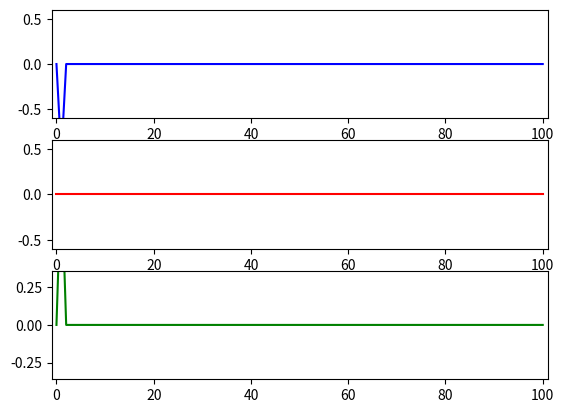

This chart was generated by the following Python code:
# calculating the time evolution of N hard wall discrete case using Green's function

import matplotlib.pyplot as plt
import numpy as np
from matplotlib.animation import FuncAnimation
from scipy.linalg import expm
from scipy.special import jv


# parameters of the simulation
N = 101
g = 0.001
t = 1 # time scale of one iteration
y_range = 0.6 # scale of y axis


def one_hot(N, i):
    """
    Generates a list of length N that is zero everywhere, but 1 at index i
    :param N: length of list
    :param i: index of only non-zero element
    :return: list of size N that is zero everywhere but 1 at index 1
    """
    vec = N*[0]
    vec[i] = 1
    return vec

def g_tilde(n, m, t):
    """
    Computes Green's function for time evolution
    :param n: index
    :param m: index
    :param t: time
    :return: g tilde function
    """
    if n <= m:
        return (1j**(m-n))*np.exp(-(n-m-1)*g)*(jv(-(n-m-1), 2*t) - ((-1)**n) * jv(n + m + 1, 2*t))
    elif n > m:
        return (1j**(n-m))*np.exp(-(n-m-1)*g)*(jv(-(n-m-1), 2*t) + ((-1)**m) * jv(n + m + 1, 2*t))

    # should never happen
    raise TypeError("n and m should be integers, values given: n = " + str(n) + ", m = " + str(m))

'''
# generate the matrices for the hamiltonian
Sr = [N*[0]]
for i in range(0,N-1):
    Sr.append(one_hot(N,i))
Sr = np.matrix(Sr)
Sl = Sr.T
H = -(np.exp(-g)*Sr + np.exp(g)*Sl)
'''

# initial vector, zero everywhere, 1 at one point on the lattice
vec1 = np.matrix(one_hot(N,0)).transpose()

# initialize the plotting objects
fig, (ax1, ax2, ax3) = plt.subplots(3,1)
line1, = ax1.plot([], [], color='b')
line2, = ax2.plot([], [], color='r')
line3, = ax3.plot([], [], color='g')
line = [line1, line2, line3]

# set the x and y scale
for ax in [ax1, ax2]:
    ax.set_xlim(-1,N)
    ax.set_ylim(-y_range,y_range)

ax3.set_xlim(-1,N)
ax3.set_ylim(-y_range**2,y_range**2)

def animate(i):
    x = range(N)
    '''
    # propagator
    mat1 = expm(t*i*1j*H)
    '''

    y = []
    for n in range(N):
        sum = 0
        for m in range(N):
            sum += 1j*g_tilde(n,m,i*t)*vec1[m]
        y.append(sum)

    y = np.array(y)
    y1 = y.real
    y2 = y.imag
    y3 = abs(y)**2
    '''
    y1 = np.array(mat1*vec1).T.real[0]
    y2 = np.array(mat1*vec1).T.imag[0]
    y3 = abs(np.array(mat1*vec1).T)**2
    '''
    '''
    print("x =",x)
    print("y =",y)
    print("y1 =",y1)
    print("y2 =",y2)
    print("y3 =",y3)
    '''

    line[0].set_data(x, y1)
    line[1].set_data(x, y2)
    line[2].set_data(x, y3)

    return line

# animate the plots
animation = FuncAnimation(fig, func=animate, repeat=False, blit=True, frames=10000, interval=1)
plt.show()

